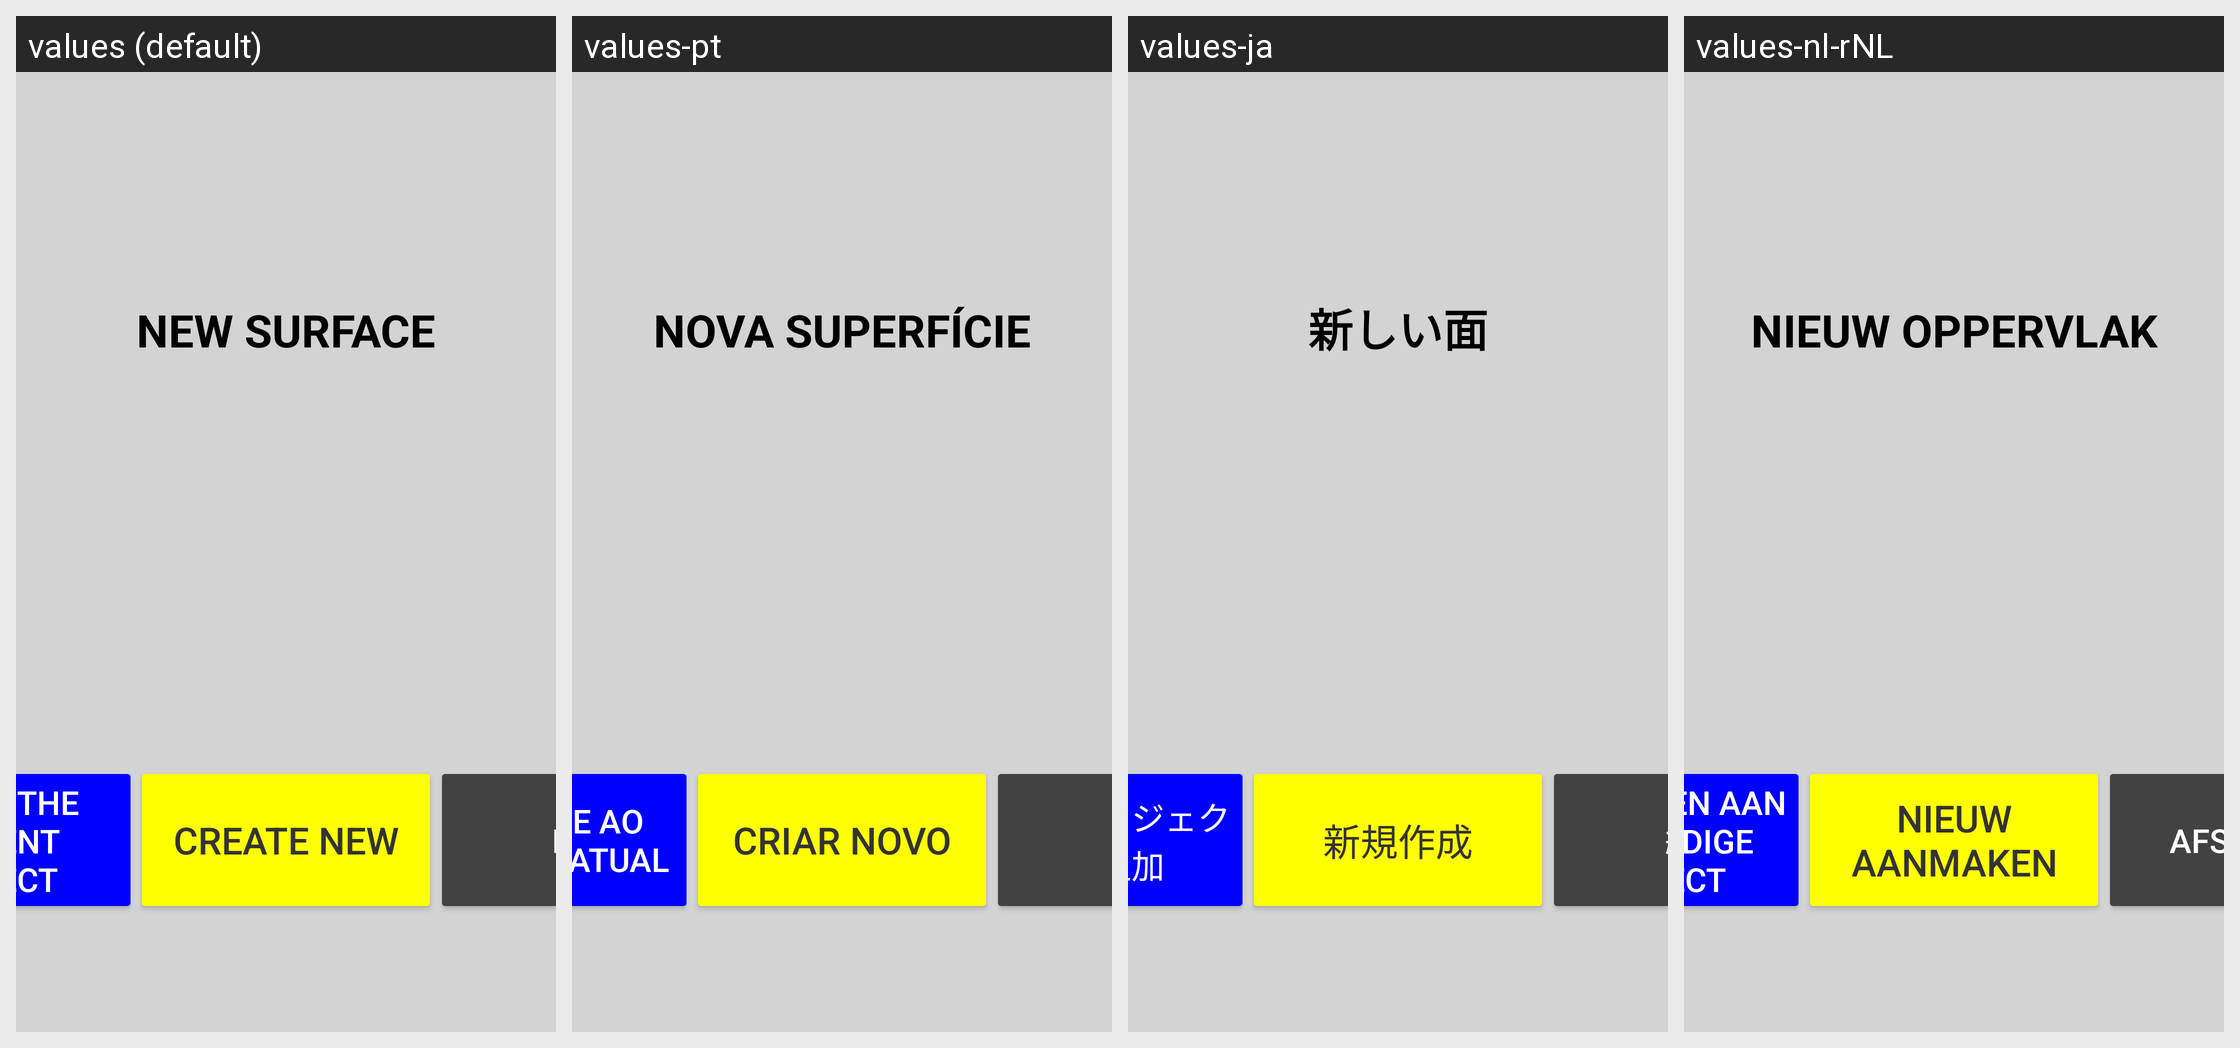

Locale-by-locale string values for the Android screen shown in this grid:
Android screen res/layout/dialog_add_surface.xml rendered under 4 locales, left to right: values (default), values-pt, values-ja, values-nl-rNL. Device: Nexus 5 (rendered at 1080×1920; each locale shown at half size, 540×960, under a caption strip naming it); theme Theme.Stx_dig.
Other locales in the repository, not shown: values-cs, values-da, values-de, values-el, values-en, values-es, values-fi, values-fr, values-is, values-it, values-ko, values-no, values-ro-rRO, values-ru, values-sv, values-zh.
Strings drawn on this screen, with the default value and each locale's value (text and hints the layout hard-codes, and strings that could not be matched under every locale, appear in the picture but are not listed):

add_surface
  values: NEW SURFACE
  values-pt: NOVA SUPERFÍCIE
  values-ja: 新しい面
  values-nl-rNL: NIEUW OPPERVLAK

add_surface_ask
  values: ADD TO THE CURRENT PROJECT
  values-pt: ADICIONE AO PROJETO ATUAL
  values-ja: 現在のプロジェクトに追加
  values-nl-rNL: TOEVOEGEN AAN HET HUIDIGE PROJECT

add_surface_nope
  values: CREATE NEW
  values-pt: CRIAR NOVO
  values-ja: 新規作成
  values-nl-rNL: NIEUW AANMAKEN
